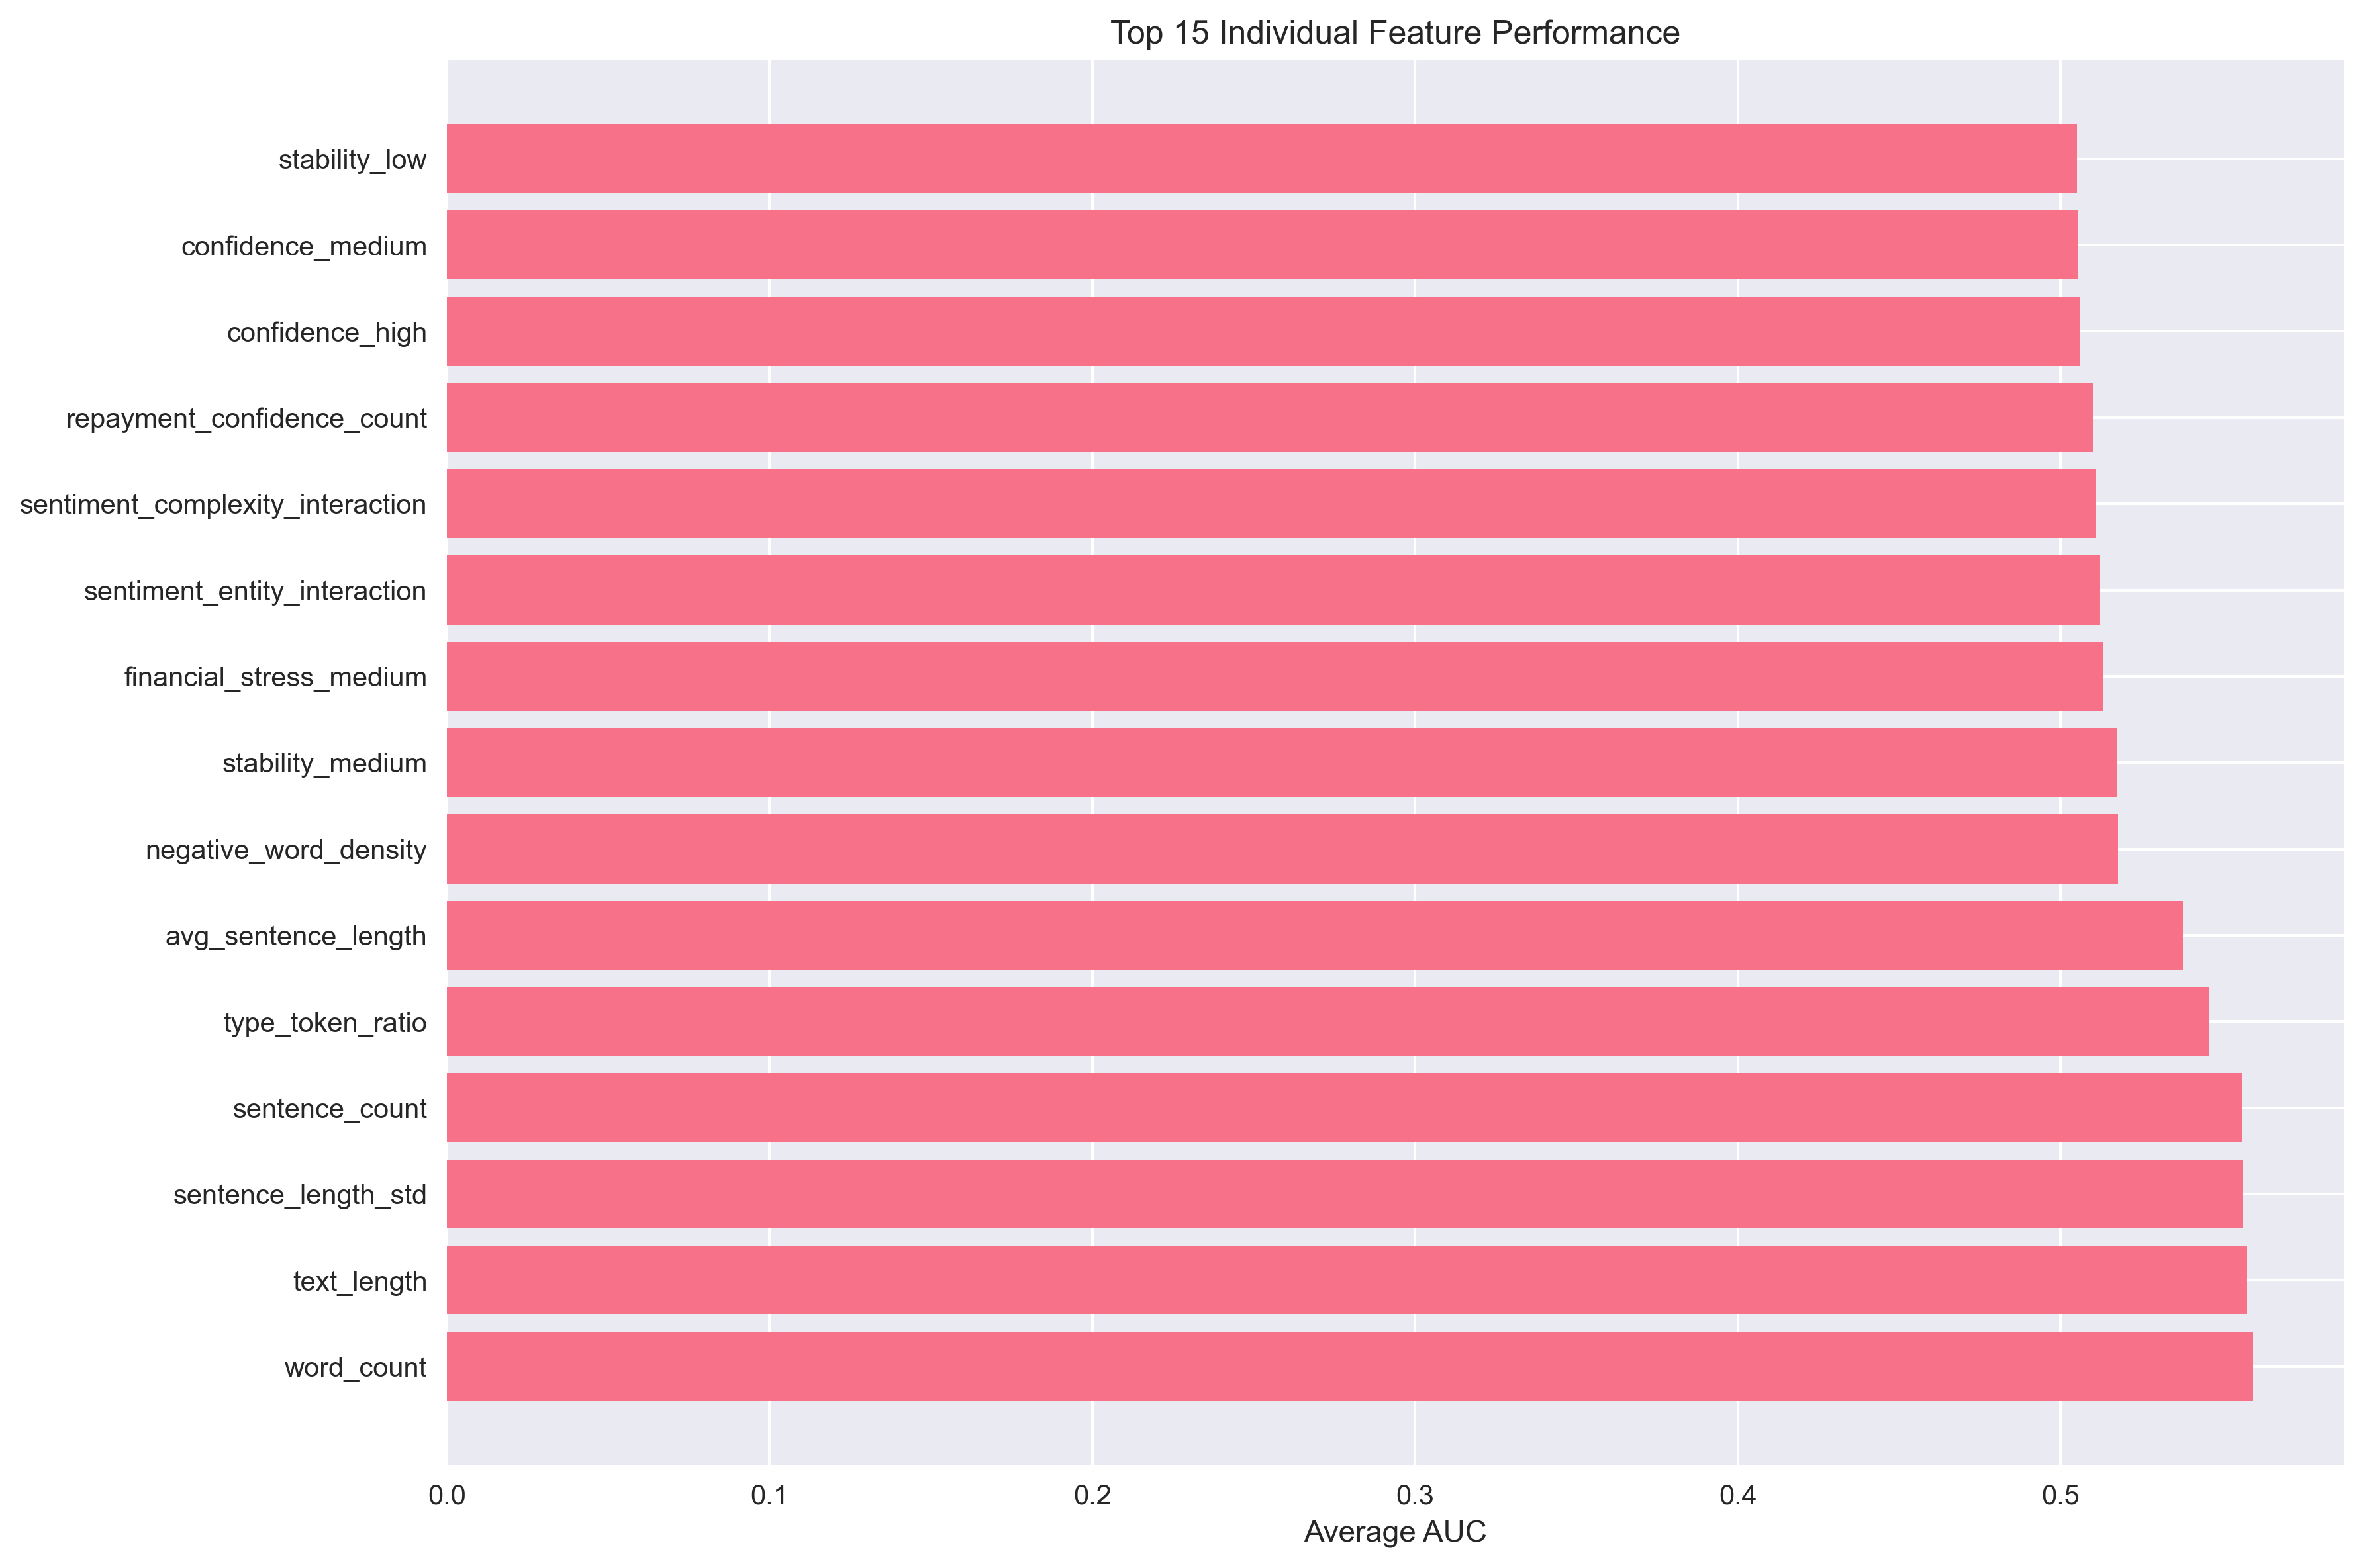

The file beside this chart, header and first rows:
Feature, Average_AUC
word_count, 0.5597
text_length, 0.5577
sentence_length_std, 0.5565
sentence_count, 0.5564
type_token_ratio, 0.5461
avg_sentence_length, 0.5378
negative_word_density, 0.5177
stability_medium, 0.5174
financial_stress_medium, 0.5133
sentiment_entity_interaction, 0.5122
sentiment_complexity_interaction, 0.511
repayment_confidence_count, 0.5099
confidence_high, 0.5061
confidence_medium, 0.5055
stability_low, 0.505
confidence_low, 0.505
positive_word_density, 0.5034
urgency_high, 0.5022
urgency_present, 0.4998
urgency_count, 0.4998
